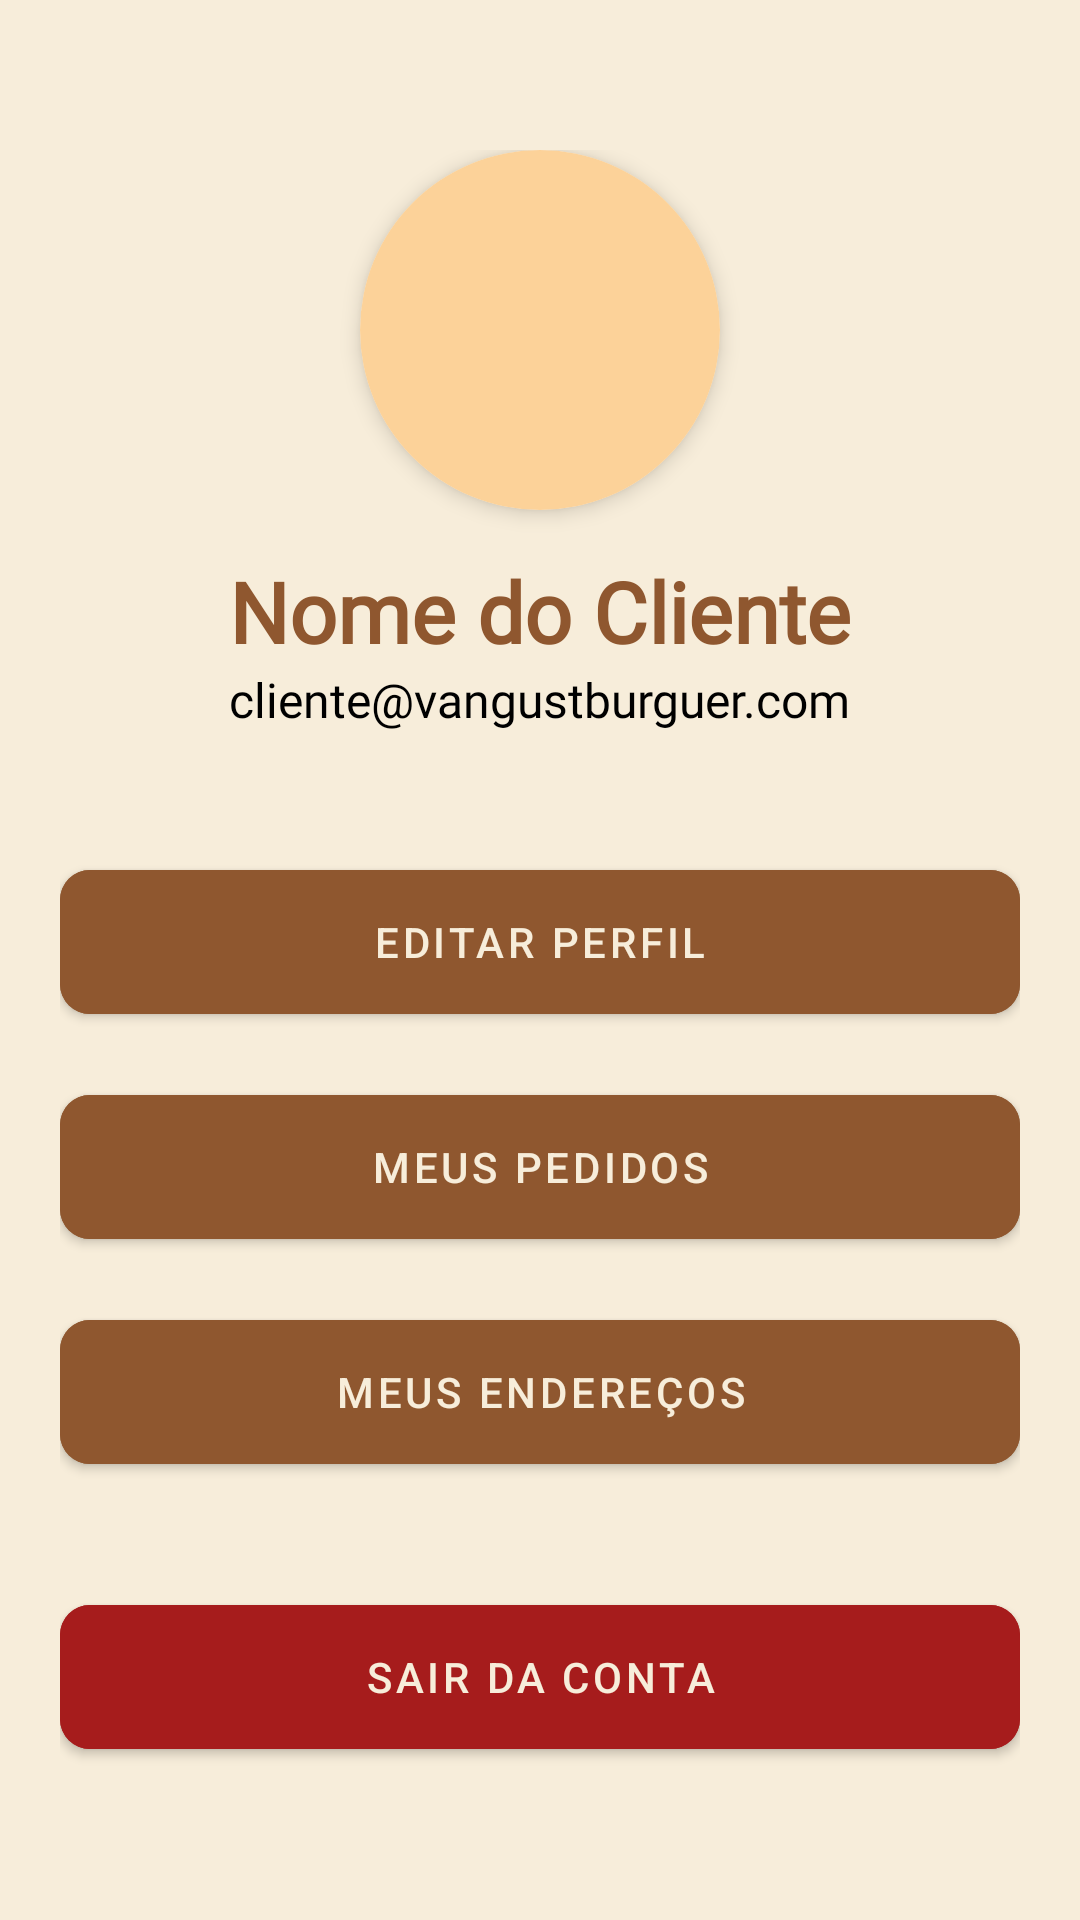

Android layout source for this screen:
<!-- AndroidManifest.xml: application theme Theme.VangustApp -->
<!-- res/layout/fragment_perfil.xml -->
<?xml version="1.0" encoding="utf-8"?>
<LinearLayout xmlns:android="http://schemas.android.com/apk/res/android"
    xmlns:app="http://schemas.android.com/apk/res-auto"
    xmlns:tools="http://schemas.android.com/tools"
    android:layout_width="match_parent"
    android:layout_height="match_parent"
    android:background="#F7EDDA"
    android:orientation="vertical"
    android:padding="20dp"
    tools:context=".PerfilFragment">

    
    <LinearLayout
        android:layout_width="match_parent"
        android:layout_height="wrap_content"
        android:layout_marginTop="30dp"
        android:layout_marginBottom="30dp"
        android:gravity="center"
        android:orientation="vertical">

        
        <androidx.cardview.widget.CardView
            android:layout_width="120dp"
            android:layout_height="120dp"
            android:layout_marginBottom="15dp"
            app:cardCornerRadius="60dp"
            app:cardElevation="4dp">

            <ImageView
                android:id="@+id/imgPerfil"
                android:layout_width="match_parent"
                android:layout_height="match_parent"
                android:background="#FCD299"
                android:scaleType="centerCrop"
                android:src="@drawable/baseline_person_outline" />
        </androidx.cardview.widget.CardView>

        <TextView
            android:id="@+id/tvNomePerfil"
            android:layout_width="wrap_content"
            android:layout_height="wrap_content"
            android:fontFamily="@font/oswald_regular"
            android:text="Nome do Cliente"
            android:textColor="#8F572F"
            android:textSize="28sp"
            android:textStyle="bold" />

        <TextView
            android:id="@+id/tvEmailPerfil"
            android:layout_width="wrap_content"
            android:layout_height="wrap_content"
            android:fontFamily="@font/roboto_condensed_light"
            android:text="cliente@vangustburguer.com"
            android:textColor="@color/black"
            android:textSize="16sp" />
    </LinearLayout>

    
    <LinearLayout
        android:layout_width="match_parent"
        android:layout_height="wrap_content"
        android:layout_marginTop="10dp"
        android:orientation="vertical">

        <com.google.android.material.button.MaterialButton
            android:id="@+id/btnEditarPerfil"
            android:layout_width="match_parent"
            android:layout_height="60dp"
            android:layout_marginBottom="15dp"
            android:backgroundTint="#8F572F"
            android:textColor="#F7EDDA"
            android:text="Editar Perfil"
            app:cornerRadius="10dp" />

        <com.google.android.material.button.MaterialButton
            android:id="@+id/btnMeusPedidos"
            android:layout_width="match_parent"
            android:layout_height="60dp"
            android:layout_marginBottom="15dp"
            android:backgroundTint="#8F572F"
            android:textColor="#F7EDDA"
            android:text="Meus Pedidos"
            app:cornerRadius="10dp" />

        <com.google.android.material.button.MaterialButton
            android:id="@+id/btnEnderecos"
            android:layout_width="match_parent"
            android:layout_height="60dp"
            android:layout_marginBottom="35dp"
            android:backgroundTint="#8F572F"
            android:textColor="#F7EDDA"
            android:text="Meus Endereços"
            app:cornerRadius="10dp" />

        
        <com.google.android.material.button.MaterialButton
            android:id="@+id/btnSairConta"
            android:layout_width="match_parent"
            android:layout_height="60dp"
            android:backgroundTint="#A61C1C"
            android:textColor="#F7EDDA"
            android:text="Sair da Conta"
            app:cornerRadius="10dp" />
    </LinearLayout>

</LinearLayout>
<!-- resources referenced by this layout -->
<resources>
  <style name="Theme.VangustApp" parent="Theme.MaterialComponents.Light.NoActionBar">
          
          <item name="colorPrimary">#8F572F</item>
          <item name="colorPrimaryVariant">#5C3A21</item>
          <item name="colorOnPrimary">#F7EDDA</item>
  
          
          <item name="colorSecondary">#FCD299</item>
          <item name="colorSecondaryVariant">#8F572F</item>
          <item name="colorOnSecondary">#0D0D0D</item>
  
          
          <item name="android:statusBarColor">#8F572F</item>
  
          
          <item name="android:navigationBarColor">#F7EDDA</item>
  
          
          <item name="android:windowLightStatusBar">false</item>
      </style>
  <!-- not gathered from this repository: default colours our renderer supplied (Android Studio template values) -->
  <color name="black">#FF000000</color>
</resources>
